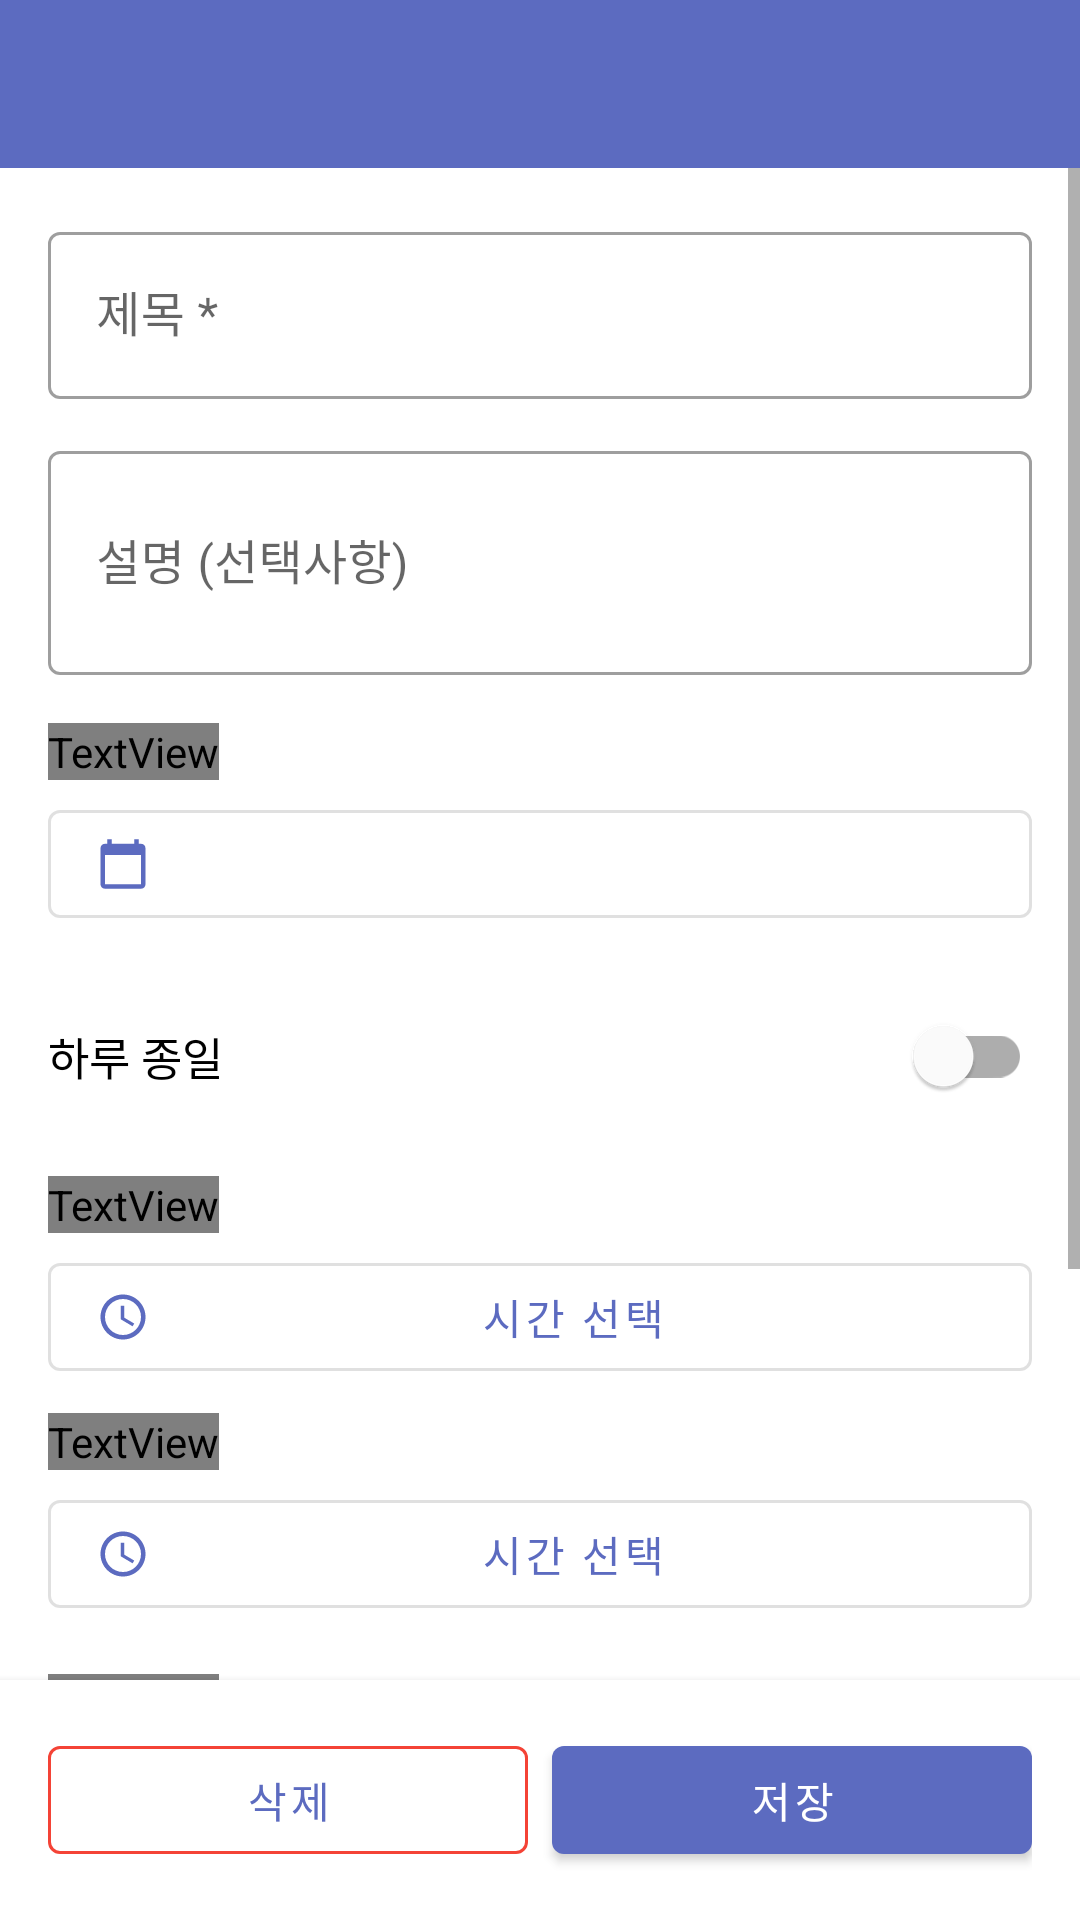

The Android layout XML behind this screen, and the referenced resources:
<!-- AndroidManifest.xml: application theme Theme.Schedule -->
<!-- res/layout/activity_schedule_detail.xml -->
<?xml version="1.0" encoding="utf-8"?>
<LinearLayout
    xmlns:android="http://schemas.android.com/apk/res/android"
    xmlns:app="http://schemas.android.com/apk/res-auto"
    android:layout_width="match_parent"
    android:layout_height="match_parent"
    android:orientation="vertical"
    android:background="?attr/colorSurface">

    <com.google.android.material.appbar.AppBarLayout
        android:layout_width="match_parent"
        android:layout_height="wrap_content">

        <androidx.appcompat.widget.Toolbar
            android:id="@+id/toolbar"
            android:layout_width="match_parent"
            android:layout_height="?attr/actionBarSize" />

    </com.google.android.material.appbar.AppBarLayout>

    <ScrollView
        android:layout_width="match_parent"
        android:layout_height="0dp"
        android:layout_weight="1">

        <LinearLayout
            android:layout_width="match_parent"
            android:layout_height="wrap_content"
            android:orientation="vertical"
            android:padding="16dp">

            
            <com.google.android.material.textfield.TextInputLayout
                android:layout_width="match_parent"
                android:layout_height="wrap_content"
                android:layout_marginBottom="12dp"
                android:hint="제목 *"
                style="@style/Widget.MaterialComponents.TextInputLayout.OutlinedBox">

                <com.google.android.material.textfield.TextInputEditText
                    android:id="@+id/et_title"
                    android:layout_width="match_parent"
                    android:layout_height="wrap_content"
                    android:inputType="text"
                    android:maxLines="1" />

            </com.google.android.material.textfield.TextInputLayout>

            
            <com.google.android.material.textfield.TextInputLayout
                android:layout_width="match_parent"
                android:layout_height="wrap_content"
                android:layout_marginBottom="16dp"
                android:hint="설명 (선택사항)"
                style="@style/Widget.MaterialComponents.TextInputLayout.OutlinedBox">

                <com.google.android.material.textfield.TextInputEditText
                    android:id="@+id/et_description"
                    android:layout_width="match_parent"
                    android:layout_height="wrap_content"
                    android:inputType="textMultiLine"
                    android:minLines="2"
                    android:maxLines="4" />

            </com.google.android.material.textfield.TextInputLayout>

            
            <TextView
                android:layout_width="wrap_content"
                android:layout_height="wrap_content"
                android:text="날짜"
                android:textSize="13sp"
                android:textColor="?attr/colorOnSurfaceVariant"
                android:layout_marginBottom="4dp" />

            <com.google.android.material.button.MaterialButton
                android:id="@+id/btn_date"
                android:layout_width="match_parent"
                android:layout_height="wrap_content"
                android:layout_marginBottom="16dp"
                style="@style/Widget.MaterialComponents.Button.OutlinedButton"
                app:icon="@drawable/ic_calendar_small" />

            
            <LinearLayout
                android:layout_width="match_parent"
                android:layout_height="wrap_content"
                android:orientation="horizontal"
                android:gravity="center_vertical"
                android:layout_marginBottom="16dp">

                <TextView
                    android:layout_width="0dp"
                    android:layout_height="wrap_content"
                    android:layout_weight="1"
                    android:text="하루 종일"
                    android:textSize="15sp"
                    android:textColor="?attr/colorOnSurface" />

                <com.google.android.material.switchmaterial.SwitchMaterial
                    android:id="@+id/switch_all_day"
                    android:layout_width="wrap_content"
                    android:layout_height="wrap_content" />

            </LinearLayout>

            
            <LinearLayout
                android:id="@+id/layout_start_time"
                android:layout_width="match_parent"
                android:layout_height="wrap_content"
                android:orientation="vertical"
                android:layout_marginBottom="8dp">

                <TextView
                    android:layout_width="wrap_content"
                    android:layout_height="wrap_content"
                    android:text="시작 시간"
                    android:textSize="13sp"
                    android:textColor="?attr/colorOnSurfaceVariant"
                    android:layout_marginBottom="4dp" />

                <com.google.android.material.button.MaterialButton
                    android:id="@+id/btn_start_time"
                    android:layout_width="match_parent"
                    android:layout_height="wrap_content"
                    android:text="시간 선택"
                    style="@style/Widget.MaterialComponents.Button.OutlinedButton"
                    app:icon="@drawable/ic_time" />

            </LinearLayout>

            
            <LinearLayout
                android:id="@+id/layout_end_time"
                android:layout_width="match_parent"
                android:layout_height="wrap_content"
                android:orientation="vertical"
                android:layout_marginBottom="16dp">

                <TextView
                    android:layout_width="wrap_content"
                    android:layout_height="wrap_content"
                    android:text="종료 시간"
                    android:textSize="13sp"
                    android:textColor="?attr/colorOnSurfaceVariant"
                    android:layout_marginBottom="4dp" />

                <com.google.android.material.button.MaterialButton
                    android:id="@+id/btn_end_time"
                    android:layout_width="match_parent"
                    android:layout_height="wrap_content"
                    android:text="시간 선택"
                    style="@style/Widget.MaterialComponents.Button.OutlinedButton"
                    app:icon="@drawable/ic_time" />

            </LinearLayout>

            
            <LinearLayout
                android:id="@+id/layout_alarm"
                android:layout_width="match_parent"
                android:layout_height="wrap_content"
                android:orientation="vertical"
                android:layout_marginBottom="16dp">

                <TextView
                    android:layout_width="wrap_content"
                    android:layout_height="wrap_content"
                    android:text="알람"
                    android:textSize="13sp"
                    android:textColor="?attr/colorOnSurfaceVariant"
                    android:layout_marginBottom="4dp" />

                <Spinner
                    android:id="@+id/spinner_alarm"
                    android:layout_width="match_parent"
                    android:layout_height="48dp"
                    android:background="@drawable/spinner_background" />

            </LinearLayout>

            
            <TextView
                android:layout_width="wrap_content"
                android:layout_height="wrap_content"
                android:text="카테고리 색상"
                android:textSize="13sp"
                android:textColor="?attr/colorOnSurfaceVariant"
                android:layout_marginBottom="4dp" />

            <Spinner
                android:id="@+id/spinner_color"
                android:layout_width="match_parent"
                android:layout_height="48dp"
                android:layout_marginBottom="16dp"
                android:background="@drawable/spinner_background" />

        </LinearLayout>

    </ScrollView>

    
    <LinearLayout
        android:layout_width="match_parent"
        android:layout_height="wrap_content"
        android:orientation="horizontal"
        android:padding="16dp"
        android:elevation="4dp"
        android:background="?attr/colorSurface">

        <com.google.android.material.button.MaterialButton
            android:id="@+id/btn_delete"
            android:layout_width="0dp"
            android:layout_height="wrap_content"
            android:layout_weight="1"
            android:layout_marginEnd="8dp"
            android:text="삭제"
            style="@style/Widget.MaterialComponents.Button.OutlinedButton"
            app:strokeColor="@color/error_red" />

        <com.google.android.material.button.MaterialButton
            android:id="@+id/btn_save"
            android:layout_width="0dp"
            android:layout_height="wrap_content"
            android:layout_weight="1"
            android:text="저장" />

    </LinearLayout>

</LinearLayout>
<!-- resources referenced by this layout -->
<resources>
  <color name="error_red">#F44336</color>
  <!-- drawable ic_calendar_small (drawable) -->
  <?xml version="1.0" encoding="utf-8"?>
  <vector xmlns:android="http://schemas.android.com/apk/res/android"
      android:width="18dp"
      android:height="18dp"
      android:viewportWidth="24"
      android:viewportHeight="24">
      <path
          android:fillColor="@android:color/black"
          android:pathData="M20,3h-1V1h-2v2H7V1H5v2H4C2.9,3 2,3.9 2,5v16c0,1.1 0.9,2 2,2h16c1.1,0 2,-0.9 2,-2V5C22,3.9 21.1,3 20,3zM20,21H4V8h16V21z" />
  </vector>
  <!-- drawable ic_time (drawable) -->
  <?xml version="1.0" encoding="utf-8"?>
  <vector xmlns:android="http://schemas.android.com/apk/res/android"
      android:width="18dp"
      android:height="18dp"
      android:viewportWidth="24"
      android:viewportHeight="24">
      <path
          android:fillColor="@android:color/black"
          android:pathData="M11.99,2C6.47,2 2,6.48 2,12s4.47,10 9.99,10C17.52,22 22,17.52 22,12S17.52,2 11.99,2zM12,20c-4.42,0 -8,-3.58 -8,-8s3.58,-8 8,-8 8,3.58 8,8 -3.58,8 -8,8zM12.5,7H11v6l5.25,3.15 0.75,-1.23 -4.5,-2.67z" />
  </vector>
  <!-- drawable spinner_background (drawable) -->
  <?xml version="1.0" encoding="utf-8"?>
  <layer-list xmlns:android="http://schemas.android.com/apk/res/android">
      <item>
          <shape android:shape="rectangle">
              <solid android:color="@android:color/transparent" />
              <stroke android:width="1dp" android:color="?attr/colorOutline" />
              <corners android:radius="4dp" />
          </shape>
      </item>
      <item android:right="8dp">
          <bitmap
              android:gravity="center_vertical|right"
              android:src="@drawable/ic_dropdown" />
      </item>
  </layer-list>
  <style name="Theme.Schedule" parent="Theme.MaterialComponents.DayNight.DarkActionBar">
          
          <item name="colorPrimary">@color/primary</item>
          <item name="colorPrimaryVariant">@color/primary_dark</item>
          <item name="colorOnPrimary">#FFFFFF</item>
          
          <item name="colorSecondary">@color/secondary</item>
          <item name="colorSecondaryVariant">@color/secondary_dark</item>
          <item name="colorOnSecondary">#FFFFFF</item>
          
          <item name="android:statusBarColor">?attr/colorPrimaryVariant</item>
          
          <item name="android:windowBackground">?attr/colorSurface</item>
          
          <item name="android:navigationBarColor">?attr/colorSurface</item>
      </style>
  <color name="primary">#5C6BC0</color>
  <color name="primary_dark">#3949AB</color>
  <color name="secondary">#26A69A</color>
  <color name="secondary_dark">#00796B</color>
</resources>
